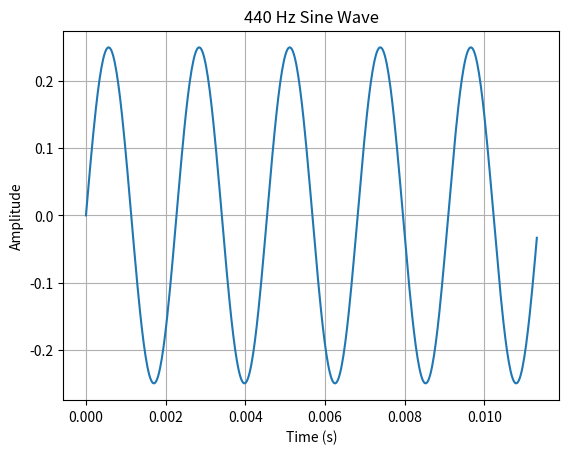

The matplotlib source for this figure:
import numpy as np
import matplotlib.pyplot as plt
fs = 44100
duration = 2
frequency = 440
amplitude = 0.25
t = np.arange(int(fs * duration)) / fs
x = amplitude * np.sin(2 * np.pi * frequency * t)
print("Number of samples:", len(x))
print("Maximum amplitude:", np.max(x))
print("Minimum amplitude:", np.min(x))
plt.plot(t[:500], x[:500])
plt.xlabel("Time (s)")
plt.ylabel("Amplitude")
plt.title("440 Hz Sine Wave")
plt.grid(True)
plt.show()
